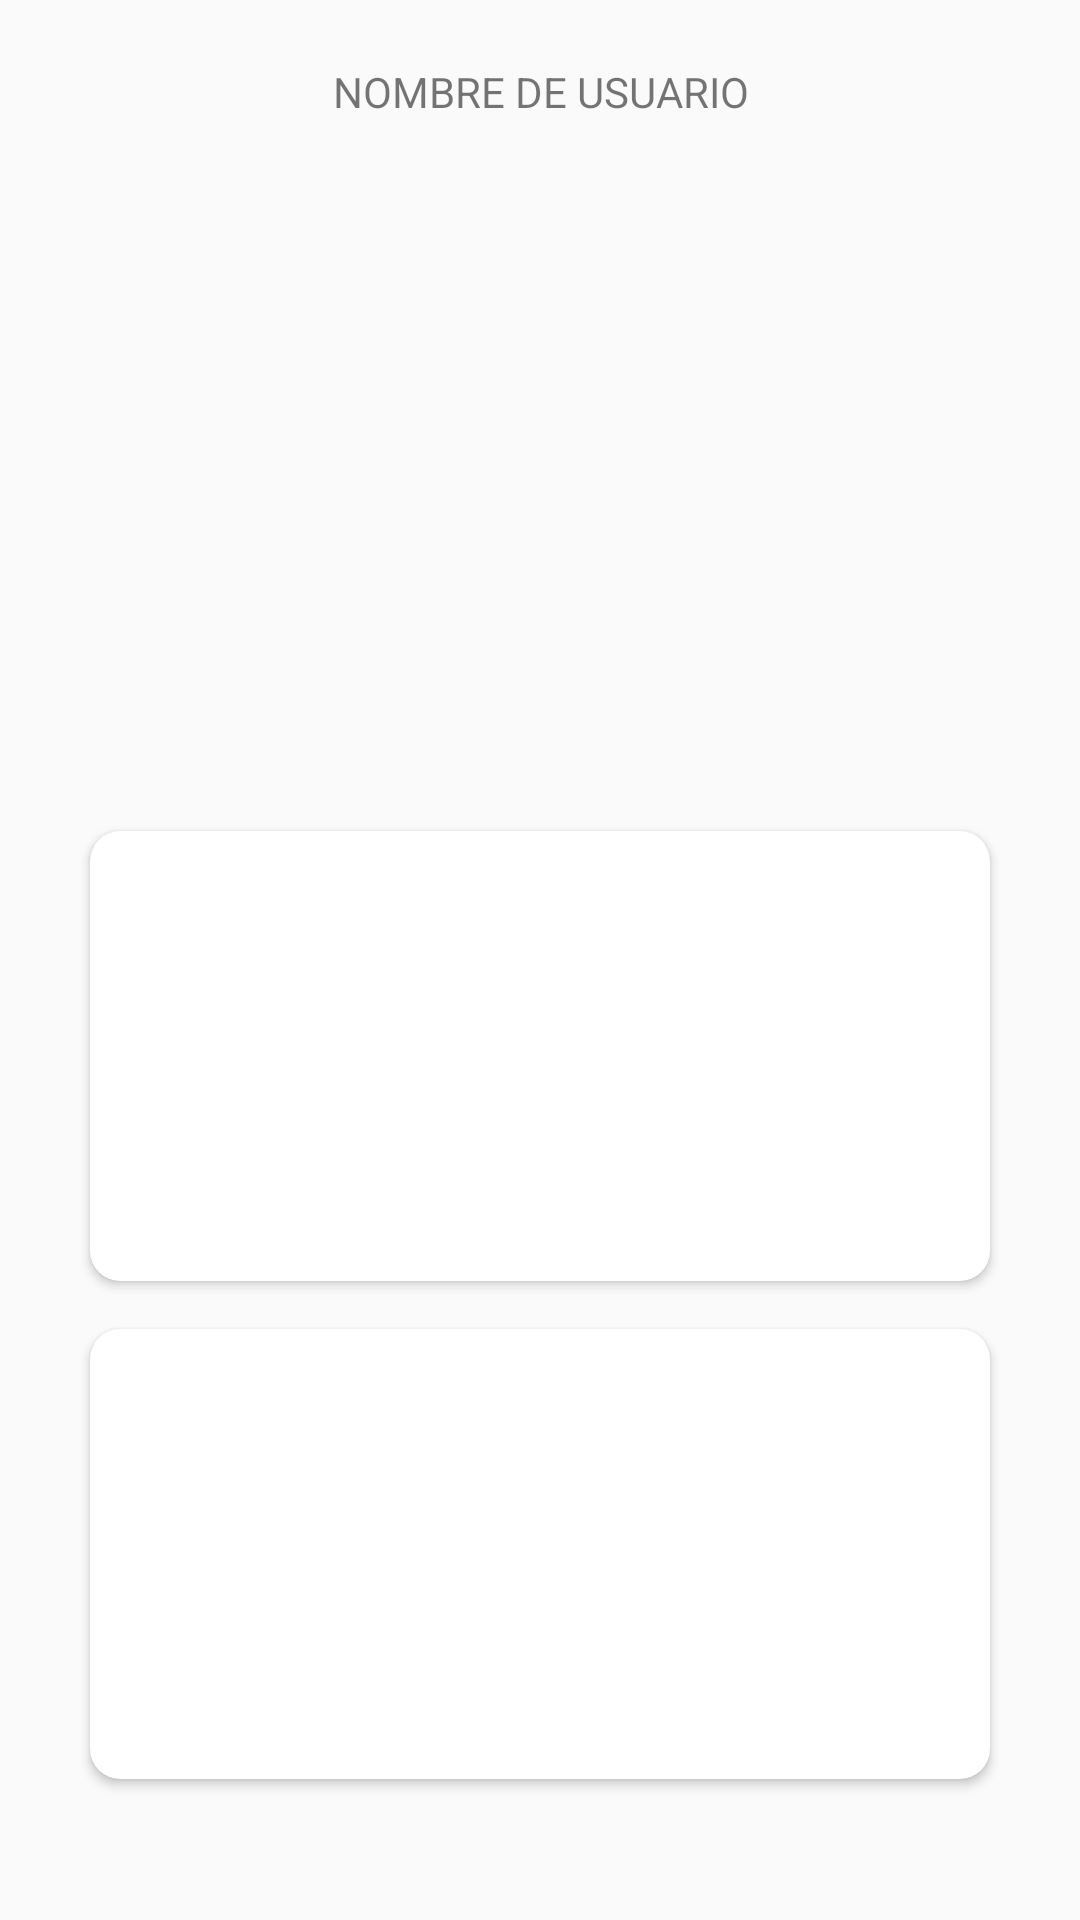

Reconstruct the res/layout file that produces this screen, plus the resources it refers to.
<!-- AndroidManifest.xml: application theme Theme.IronAthlete -->
<!-- res/layout/fragment_home.xml -->
<?xml version="1.0" encoding="utf-8"?>
<androidx.constraintlayout.widget.ConstraintLayout xmlns:android="http://schemas.android.com/apk/res/android"
    xmlns:app="http://schemas.android.com/apk/res-auto"
    xmlns:tools="http://schemas.android.com/tools"
    android:layout_width="match_parent"
    android:layout_height="match_parent"
    tools:context=".ui.home.HomeFragment">

    <TextView
        android:id="@+id/user_name_text_input_layout"
        android:layout_width="match_parent"
        android:layout_height="wrap_content"
        android:layout_marginStart="16dp"
        android:layout_marginTop="16dp"
        android:layout_marginEnd="16dp"
        android:padding="5dp"
        android:text="@string/user_name_title"
        android:textAlignment="center"
        app:layout_constraintEnd_toEndOf="parent"
        app:layout_constraintStart_toStartOf="parent"
        app:layout_constraintTop_toTopOf="parent" />

    <ImageView
        android:id="@+id/profile_image_view"
        android:layout_width="200dp"
        android:layout_height="200dp"
        android:layout_marginTop="16dp"
        android:scaleType="fitXY"
        android:visibility="visible"
        app:layout_constraintEnd_toEndOf="parent"
        app:layout_constraintStart_toStartOf="parent"
        app:layout_constraintTop_toBottomOf="@+id/user_name_text_input_layout"
        tools:src="@drawable/ic_account_box" />

    <androidx.cardview.widget.CardView
        android:id="@+id/info_user_card_view"
        android:layout_width="300dp"
        android:layout_height="150dp"
        android:layout_marginStart="8dp"
        android:layout_marginTop="16dp"
        android:layout_marginEnd="8dp"
        app:cardCornerRadius="10dp"
        app:layout_constraintEnd_toEndOf="parent"
        app:layout_constraintStart_toStartOf="parent"
        app:layout_constraintTop_toBottomOf="@+id/profile_image_view">

        <androidx.constraintlayout.widget.ConstraintLayout
            android:id="@+id/inner_constraint_card_info_view"
            android:layout_width="match_parent"
            android:layout_height="match_parent">

            <ImageView
                android:id="@+id/info_image_view"
                android:layout_width="match_parent"
                android:layout_height="match_parent"
                app:layout_constraintBottom_toBottomOf="@+id/inner_constraint_card_info_view"
                app:layout_constraintEnd_toEndOf="@+id/inner_constraint_card_info_view"
                app:layout_constraintStart_toStartOf="@+id/inner_constraint_card_info_view"
                app:layout_constraintTop_toTopOf="@+id/inner_constraint_card_info_view"
                tools:src="@tools:sample/avatars" />

            <ImageView
                android:id="@+id/gradient_profile"
                android:layout_width="match_parent"
                android:layout_height="50dp"
                android:src="@drawable/black_gradient"
                app:layout_constraintBottom_toBottomOf="@+id/info_image_view"
                app:layout_constraintEnd_toEndOf="@+id/info_image_view"
                app:layout_constraintHorizontal_bias="1.0"
                app:layout_constraintStart_toStartOf="@+id/info_image_view" />

            <TextView
                android:id="@+id/title_profile_text_view"
                android:layout_width="wrap_content"
                android:layout_height="wrap_content"
                android:layout_marginStart="16dp"
                android:layout_marginBottom="24dp"
                android:text="@string/info_user_indicator"
                android:textColor="#fff"
                android:textStyle="bold"
                app:layout_constraintBottom_toBottomOf="@+id/info_image_view"
                app:layout_constraintStart_toStartOf="@+id/gradient_profile" />
        </androidx.constraintlayout.widget.ConstraintLayout>
    </androidx.cardview.widget.CardView>


    <androidx.cardview.widget.CardView
        android:id="@+id/stadistics_card_view"
        android:layout_width="300dp"
        android:layout_height="150dp"
        android:layout_marginStart="8dp"
        android:layout_marginTop="16dp"
        android:layout_marginEnd="8dp"
        app:cardCornerRadius="10dp"
        app:layout_constraintEnd_toEndOf="parent"
        app:layout_constraintStart_toStartOf="parent"
        app:layout_constraintTop_toBottomOf="@+id/info_user_card_view">

        <androidx.constraintlayout.widget.ConstraintLayout
            android:id="@+id/inner_constraint_stadistics_info_view"
            android:layout_width="match_parent"
            android:layout_height="match_parent">

            <ImageView
                android:id="@+id/stadistics_image_view"
                android:layout_width="match_parent"
                android:layout_height="match_parent"
                app:layout_constraintBottom_toBottomOf="@+id/inner_constraint_stadistics_info_view"
                app:layout_constraintEnd_toEndOf="@+id/inner_constraint_stadistics_info_view"
                app:layout_constraintStart_toStartOf="@+id/inner_constraint_stadistics_info_view"
                app:layout_constraintTop_toTopOf="@+id/inner_constraint_stadistics_info_view"
                tools:src="@tools:sample/avatars" />

            <ImageView
                android:id="@+id/gradient_stadistics"
                android:layout_width="match_parent"
                android:layout_height="50dp"
                android:src="@drawable/black_gradient"
                app:layout_constraintBottom_toBottomOf="@+id/stadistics_image_view"
                app:layout_constraintEnd_toEndOf="@+id/stadistics_image_view"
                app:layout_constraintStart_toStartOf="@+id/stadistics_image_view" />

            <TextView
                android:id="@+id/title_stadistics_text_view"
                android:layout_width="wrap_content"
                android:layout_height="wrap_content"
                android:layout_marginStart="16dp"
                android:layout_marginBottom="24dp"
                android:text="@string/estadistic_user_indicator"
                android:textColor="#fff"
                android:textStyle="bold"
                app:layout_constraintBottom_toBottomOf="@+id/stadistics_image_view"
                app:layout_constraintStart_toStartOf="@+id/gradient_stadistics" />
        </androidx.constraintlayout.widget.ConstraintLayout>

    </androidx.cardview.widget.CardView>


</androidx.constraintlayout.widget.ConstraintLayout>
<!-- resources referenced by this layout -->
<resources>
  <string name="estadistic_user_indicator">Estadisticas</string>
  <string name="info_user_indicator">Informacion personal</string>
  <string name="user_name_title">NOMBRE DE USUARIO</string>
  <style name="Theme.IronAthlete" parent="Theme.AppCompat.Light.DarkActionBar">
          
          <item name="colorPrimary">@color/black</item>
          <item name="colorPrimaryDark">@color/black</item>
          <item name="colorAccent">@color/red</item>
          
      </style>
  <color name="black">#FF000000</color>
  <item name="red" type="color">#ff0000</item>
</resources>
